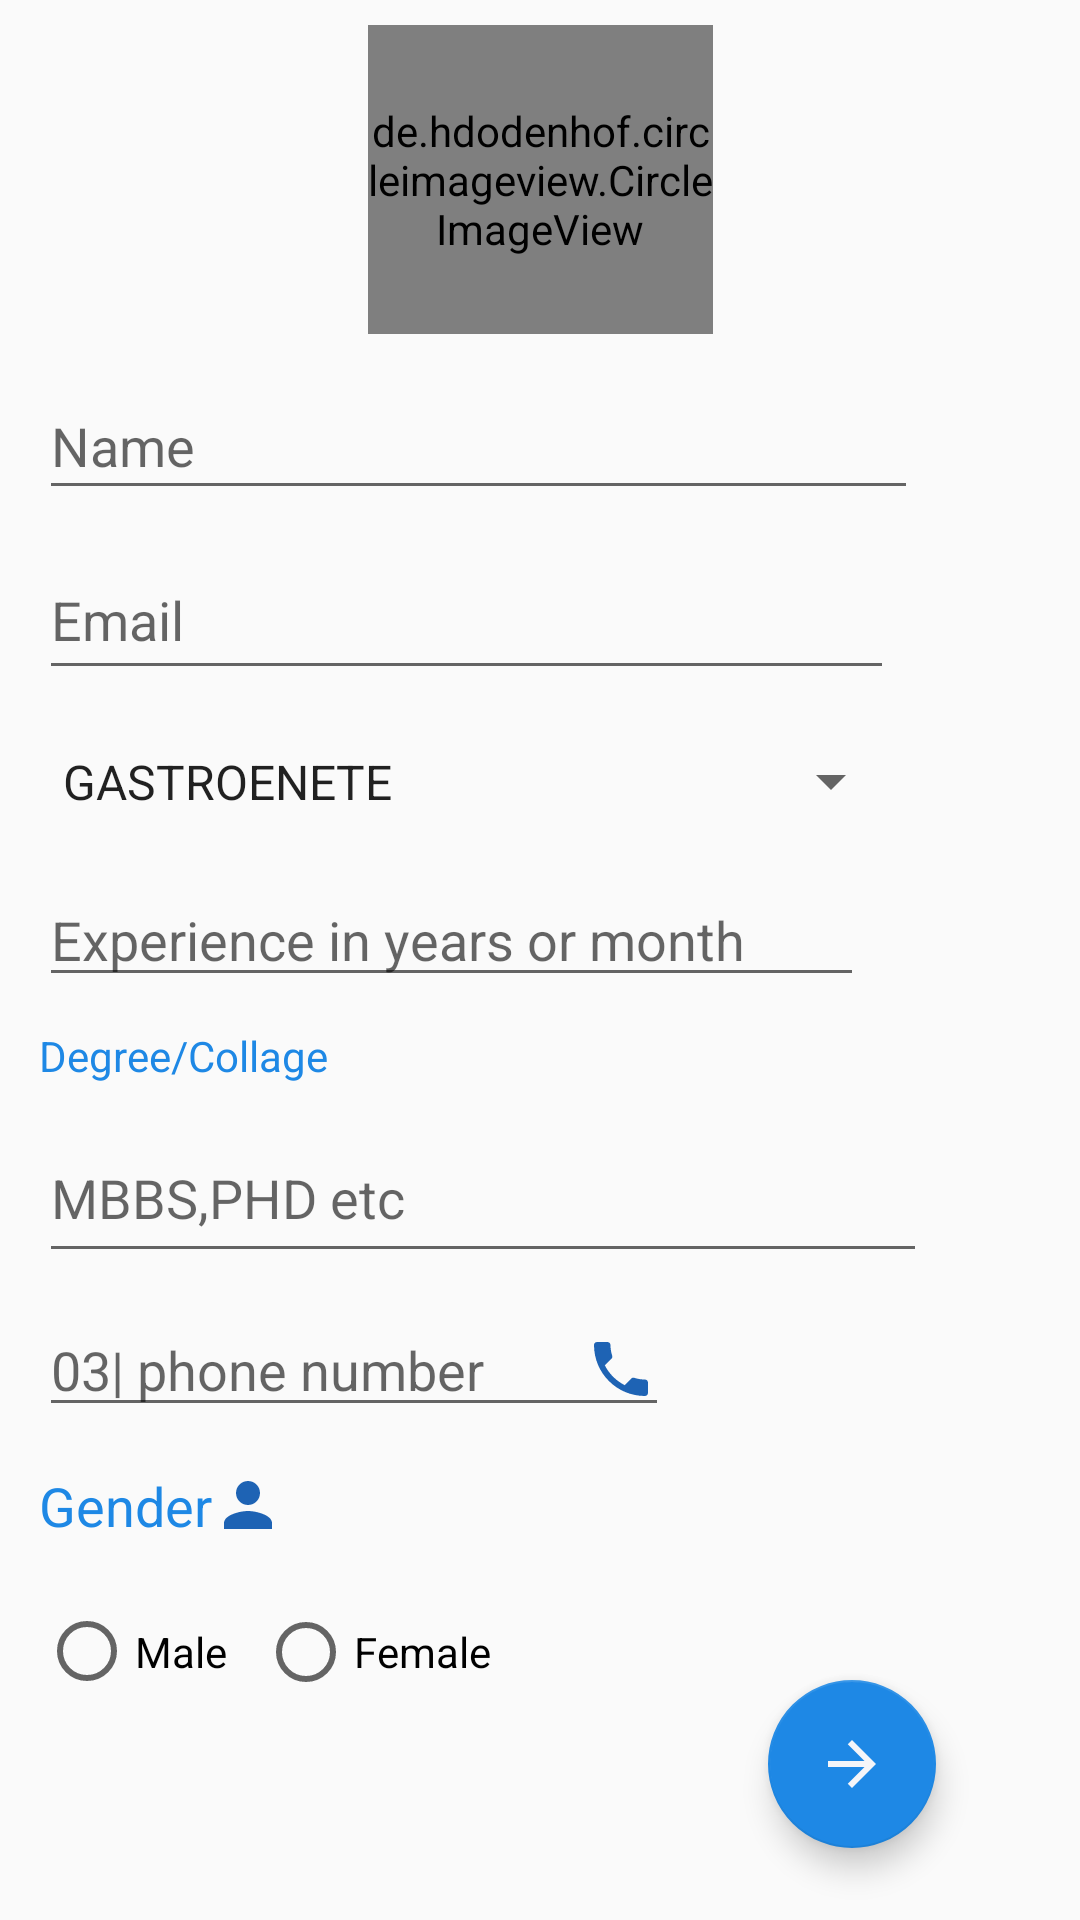

Layout XML and referenced resources for this Android screen:
<!-- AndroidManifest.xml: application theme AppTheme -->
<!-- res/layout/activity_doctor_info.xml -->
<?xml version="1.0" encoding="utf-8"?>
<androidx.constraintlayout.widget.ConstraintLayout xmlns:android="http://schemas.android.com/apk/res/android"
    xmlns:app="http://schemas.android.com/apk/res-auto"
    xmlns:tools="http://schemas.android.com/tools"
    android:layout_width="match_parent"
    android:layout_height="match_parent"
    android:id="@+id/thisinfo"
    tools:context=".DoctorInfo">


    <de.hdodenhof.circleimageview.CircleImageView
        android:id="@+id/profile_image"
        android:layout_width="115dp"
        android:layout_height="103dp"
        android:src="@drawable/doc"
        app:layout_constraintBottom_toTopOf="@+id/linearLayout3"
        app:layout_constraintEnd_toEndOf="parent"
        app:layout_constraintHorizontal_bias="0.501"
        app:layout_constraintStart_toStartOf="parent"
        app:layout_constraintTop_toTopOf="parent"
        app:layout_constraintVertical_bias="0.395">

    </de.hdodenhof.circleimageview.CircleImageView>

    <com.google.android.material.floatingactionbutton.FloatingActionButton
        android:id="@+id/floatingActionButton"
        android:layout_width="wrap_content"
        android:layout_height="wrap_content"
        android:layout_marginTop="108dp"
        android:clickable="true"
        app:layout_constraintBottom_toBottomOf="@+id/profile_image"
        app:layout_constraintEnd_toEndOf="parent"
        app:layout_constraintHorizontal_bias="0.639"
        app:layout_constraintStart_toStartOf="parent"
        app:layout_constraintTop_toTopOf="@+id/profile_image"
        app:srcCompat="@drawable/ic_photo_camera_black_24dp" />

    <com.google.android.material.floatingactionbutton.FloatingActionButton
        android:id="@+id/btnregister"
        android:layout_width="wrap_content"
        android:layout_height="wrap_content"
        android:layout_marginEnd="48dp"
        android:layout_marginBottom="24dp"
        android:clickable="true"
        app:backgroundTint="#1E88E5"
        app:layout_constraintBottom_toBottomOf="parent"
        app:layout_constraintEnd_toEndOf="parent"
        app:srcCompat="@drawable/ic_arrow_forward_black_24dp" />

    <LinearLayout
        android:id="@+id/linearLayout3"
        android:layout_width="331dp"
        android:layout_height="500dp"
        android:layout_marginBottom="16dp"
        android:orientation="vertical"
        app:layout_constraintBottom_toBottomOf="parent"
        app:layout_constraintEnd_toEndOf="parent"
        app:layout_constraintHorizontal_bias="0.444"
        app:layout_constraintStart_toStartOf="parent">

        <EditText
            android:id="@+id/txtname"
            android:layout_width="293dp"
            android:layout_height="46dp"
            android:ems="10"
            android:hint="Name"
            android:inputType="textPersonName" />

        <EditText
            android:id="@+id/txtemailinfo"
            android:layout_width="285dp"
            android:layout_height="50dp"
            android:layout_marginTop="10dp"
            android:ems="10"
            android:hint="Email"
            android:inputType="textEmailAddress" />

        <Spinner
            android:id="@+id/spinnerfeild"
            android:layout_width="288dp"
            android:layout_height="41dp"
            android:layout_marginTop="10dp"
            android:entries="@array/feilds" />

        <EditText
            android:id="@+id/txtexp"
            android:layout_width="275dp"
            android:layout_height="wrap_content"
            android:layout_marginTop="10dp"
            android:ems="10"
            android:hint="Experience in years or month"
            android:inputType="textPersonName" />

        <TextView
            android:id="@+id/textView2"
            android:layout_width="wrap_content"
            android:layout_height="wrap_content"
            android:layout_marginTop="10dp"
            android:text="Degree/Collage"
            android:textColor="@color/colorPrimary" />

        <EditText
            android:id="@+id/txtdegree"
            android:layout_width="296dp"
            android:layout_height="53dp"
            android:layout_marginTop="10dp"
            android:ems="10"
            android:hint="MBBS,PHD etc"
            android:inputType="textPersonName" />

        <EditText
            android:id="@+id/txthphoneinfo"
            android:layout_width="wrap_content"
            android:layout_height="wrap_content"
            android:layout_marginTop="10dp"
            android:layout_marginBottom="4dp"
            android:drawableEnd="@drawable/ic_call_black_24dp"
            android:ems="10"
            android:hint="03| phone number"
            android:inputType="phone" />

        <TextView
            android:id="@+id/textView"
            android:layout_width="wrap_content"
            android:layout_height="wrap_content"
            android:layout_marginTop="10dp"
            android:drawableEnd="@drawable/ic_person_black_24dp"
            android:text="Gender"
            android:textColor="@color/colorPrimary"
            android:textSize="18sp" />

        <RadioGroup
            android:id="@+id/rdgroup"
            android:layout_width="245dp"
            android:layout_height="53dp"
            android:layout_marginTop="10dp"
            android:orientation="horizontal">

            <RadioButton
                android:id="@+id/radioButtonmale"
                android:layout_width="73dp"
                android:layout_height="match_parent"
                android:text="Male" />

            <RadioButton
                android:id="@+id/radioButtonfemale"
                android:layout_width="match_parent"
                android:layout_height="wrap_content"
                android:text="Female" />
        </RadioGroup>
    </LinearLayout>


</androidx.constraintlayout.widget.ConstraintLayout>
<!-- resources referenced by this layout -->
<resources>
  <string-array name="feilds">
  
          <item>GASTROENETE</item>
          <item>GENERAL_PRACTITIONER</item>
          <item>DENTIST</item>
          <item>COUNSELLOR</item>
          <item>VETERINARY</item>
  
      </string-array>
  <color name="colorPrimary">#1E88E5</color>
  <!-- drawable ic_arrow_forward_black_24dp (drawable) -->
  <vector android:height="24dp" android:tint="#F4F5F9"
      android:viewportHeight="24.0" android:viewportWidth="24.0"
      android:width="24dp" xmlns:android="http://schemas.android.com/apk/res/android">
      <path android:fillColor="#FF000000" android:pathData="M12,4l-1.41,1.41L16.17,11H4v2h12.17l-5.58,5.59L12,20l8,-8z"/>
  </vector>
  <!-- drawable ic_call_black_24dp (drawable) -->
  <vector android:height="24dp" android:tint="#1E63B4"
      android:viewportHeight="24.0" android:viewportWidth="24.0"
      android:width="24dp" xmlns:android="http://schemas.android.com/apk/res/android">
      <path android:fillColor="#FF000000" android:pathData="M6.62,10.79c1.44,2.83 3.76,5.14 6.59,6.59l2.2,-2.2c0.27,-0.27 0.67,-0.36 1.02,-0.24 1.12,0.37 2.33,0.57 3.57,0.57 0.55,0 1,0.45 1,1V20c0,0.55 -0.45,1 -1,1 -9.39,0 -17,-7.61 -17,-17 0,-0.55 0.45,-1 1,-1h3.5c0.55,0 1,0.45 1,1 0,1.25 0.2,2.45 0.57,3.57 0.11,0.35 0.03,0.74 -0.25,1.02l-2.2,2.2z"/>
  </vector>
  <!-- drawable ic_person_black_24dp (drawable) -->
  <vector android:height="24dp" android:tint="#1E63B4"
      android:viewportHeight="24.0" android:viewportWidth="24.0"
      android:width="24dp" xmlns:android="http://schemas.android.com/apk/res/android">
      <path android:fillColor="#FF000000" android:pathData="M12,12c2.21,0 4,-1.79 4,-4s-1.79,-4 -4,-4 -4,1.79 -4,4 1.79,4 4,4zM12,14c-2.67,0 -8,1.34 -8,4v2h16v-2c0,-2.66 -5.33,-4 -8,-4z"/>
  </vector>
  <!-- drawable ic_photo_camera_black_24dp (drawable) -->
  <vector android:height="24dp" android:tint="#F4F5F9"
      android:viewportHeight="24.0" android:viewportWidth="24.0"
      android:width="24dp" xmlns:android="http://schemas.android.com/apk/res/android">
      <path android:fillColor="#FF000000" android:pathData="M12,12m-3.2,0a3.2,3.2 0,1 1,6.4 0a3.2,3.2 0,1 1,-6.4 0"/>
      <path android:fillColor="#FF000000" android:pathData="M9,2L7.17,4L4,4c-1.1,0 -2,0.9 -2,2v12c0,1.1 0.9,2 2,2h16c1.1,0 2,-0.9 2,-2L22,6c0,-1.1 -0.9,-2 -2,-2h-3.17L15,2L9,2zM12,17c-2.76,0 -5,-2.24 -5,-5s2.24,-5 5,-5 5,2.24 5,5 -2.24,5 -5,5z"/>
  </vector>
  <style name="AppTheme" parent="Theme.AppCompat.Light.NoActionBar">
          
          <item name="colorPrimary">@color/colorPrimary</item>
          <item name="colorPrimaryDark">@color/colorPrimaryDark</item>
          <item name="colorAccent">@color/colorAccent</item>
      </style>
  <color name="colorPrimaryDark">#1E88E5</color>
  <color name="colorAccent">#D81B60</color>
</resources>
